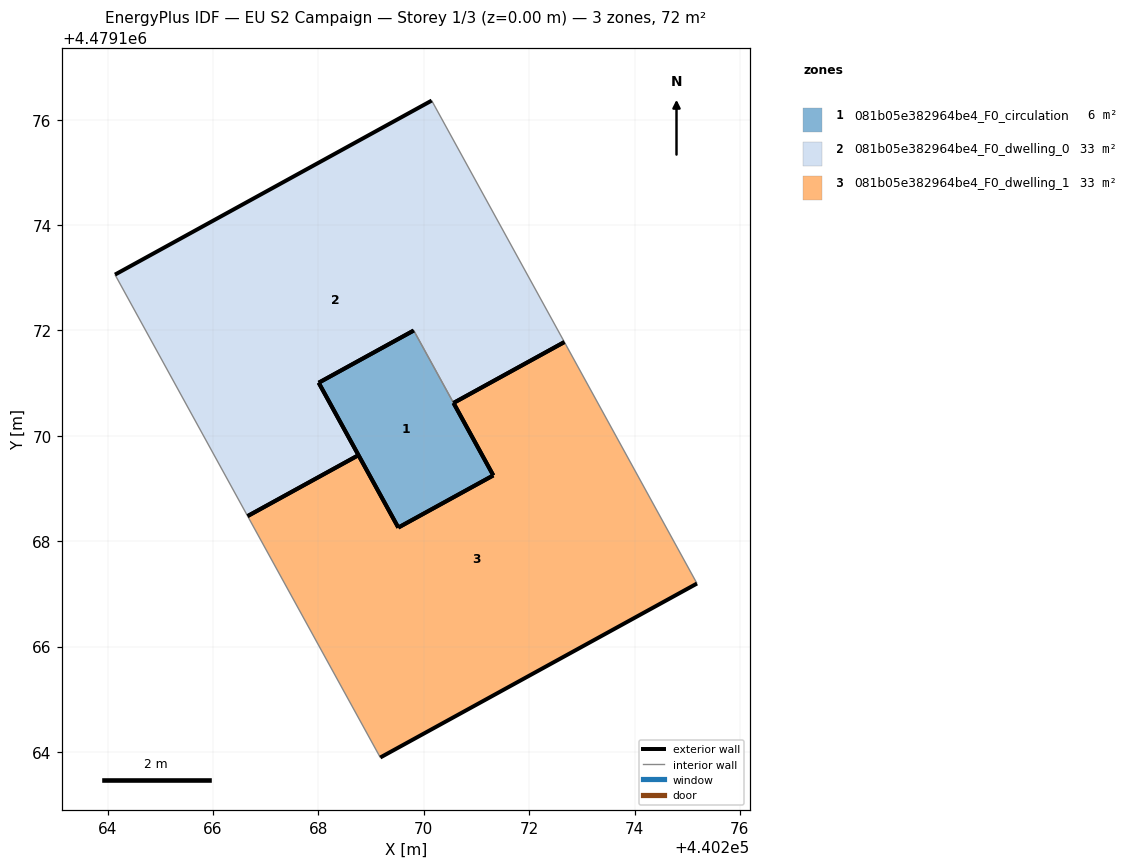
=== STOREY PLAN SPEC (per zone: floor XY polygon, exterior-wall plan segments, windows/doors) ===
zone 1: 081b05e382964be4_F0_circulation  (6.5 m²)
  floor: (440271.32, 4479169.25) (440269.81, 4479172.00) (440268.01, 4479171.01) (440269.52, 4479168.26)
  exterior wall: (440269.52, 4479168.26) – (440268.01, 4479171.01)  [3.1 m]
  exterior wall: (440270.56, 4479170.62) – (440271.32, 4479169.25)  [1.6 m]
  exterior wall: (440268.00, 4479171.01) – (440269.81, 4479172.00)  [2.1 m]
  exterior wall: (440271.32, 4479169.25) – (440269.52, 4479168.26)  [2.1 m]
  interior walls: 1
zone 2: 081b05e382964be4_F0_dwelling_0  (32.6 m²)
  floor: (440270.56, 4479170.62) (440272.67, 4479171.78) (440270.15, 4479176.36) (440264.14, 4479173.06) (440266.66, 4479168.48) (440268.76, 4479169.63) (440268.01, 4479171.01) (440269.81, 4479172.00)
  exterior wall: (440268.01, 4479171.01) – (440268.76, 4479169.63)  [1.6 m]
  exterior wall: (440264.14, 4479173.06) – (440270.15, 4479176.36)  [6.9 m]
  exterior wall: (440272.67, 4479171.78) – (440270.56, 4479170.62)  [2.4 m]
  exterior wall: (440269.81, 4479172.00) – (440268.00, 4479171.01)  [2.1 m]
  exterior wall: (440268.76, 4479169.63) – (440266.66, 4479168.48)  [2.4 m]
  interior walls: 3
zone 3: 081b05e382964be4_F0_dwelling_1  (32.6 m²)
  floor: (440275.18, 4479167.20) (440272.67, 4479171.78) (440270.56, 4479170.62) (440271.32, 4479169.25) (440269.52, 4479168.26) (440268.76, 4479169.63) (440266.66, 4479168.48) (440269.17, 4479163.89)
  exterior wall: (440268.76, 4479169.63) – (440269.52, 4479168.26)  [1.6 m]
  exterior wall: (440275.18, 4479167.20) – (440269.17, 4479163.89)  [6.9 m]
  exterior wall: (440270.56, 4479170.62) – (440272.67, 4479171.78)  [2.4 m]
  exterior wall: (440266.66, 4479168.48) – (440268.76, 4479169.63)  [2.4 m]
  exterior wall: (440269.52, 4479168.26) – (440271.32, 4479169.25)  [2.1 m]
  exterior wall: (440271.32, 4479169.25) – (440270.56, 4479170.62)  [1.6 m]
  interior walls: 2

=== DERIVED (storey summary) ===
Building: EU S2 Campaign
Storey: 1 of 3  (floor level z = 0.00 m)
Storey gross floor area: 71.7 m²
Zones on this storey: 3
  - 081b05e382964be4_F0_circulation: floor 6.5 m²; exterior wall 8.8 m (26.5 m²); WWR 0.0%
  - 081b05e382964be4_F0_dwelling_0: floor 32.6 m²; exterior wall 15.3 m (45.9 m²); WWR 0.0%
  - 081b05e382964be4_F0_dwelling_1: floor 32.6 m²; exterior wall 16.9 m (50.6 m²); WWR 0.0%
Zone adjacency (shared interzone walls):
  - 081b05e382964be4_F0_circulation ↔ 081b05e382964be4_F0_dwelling_0